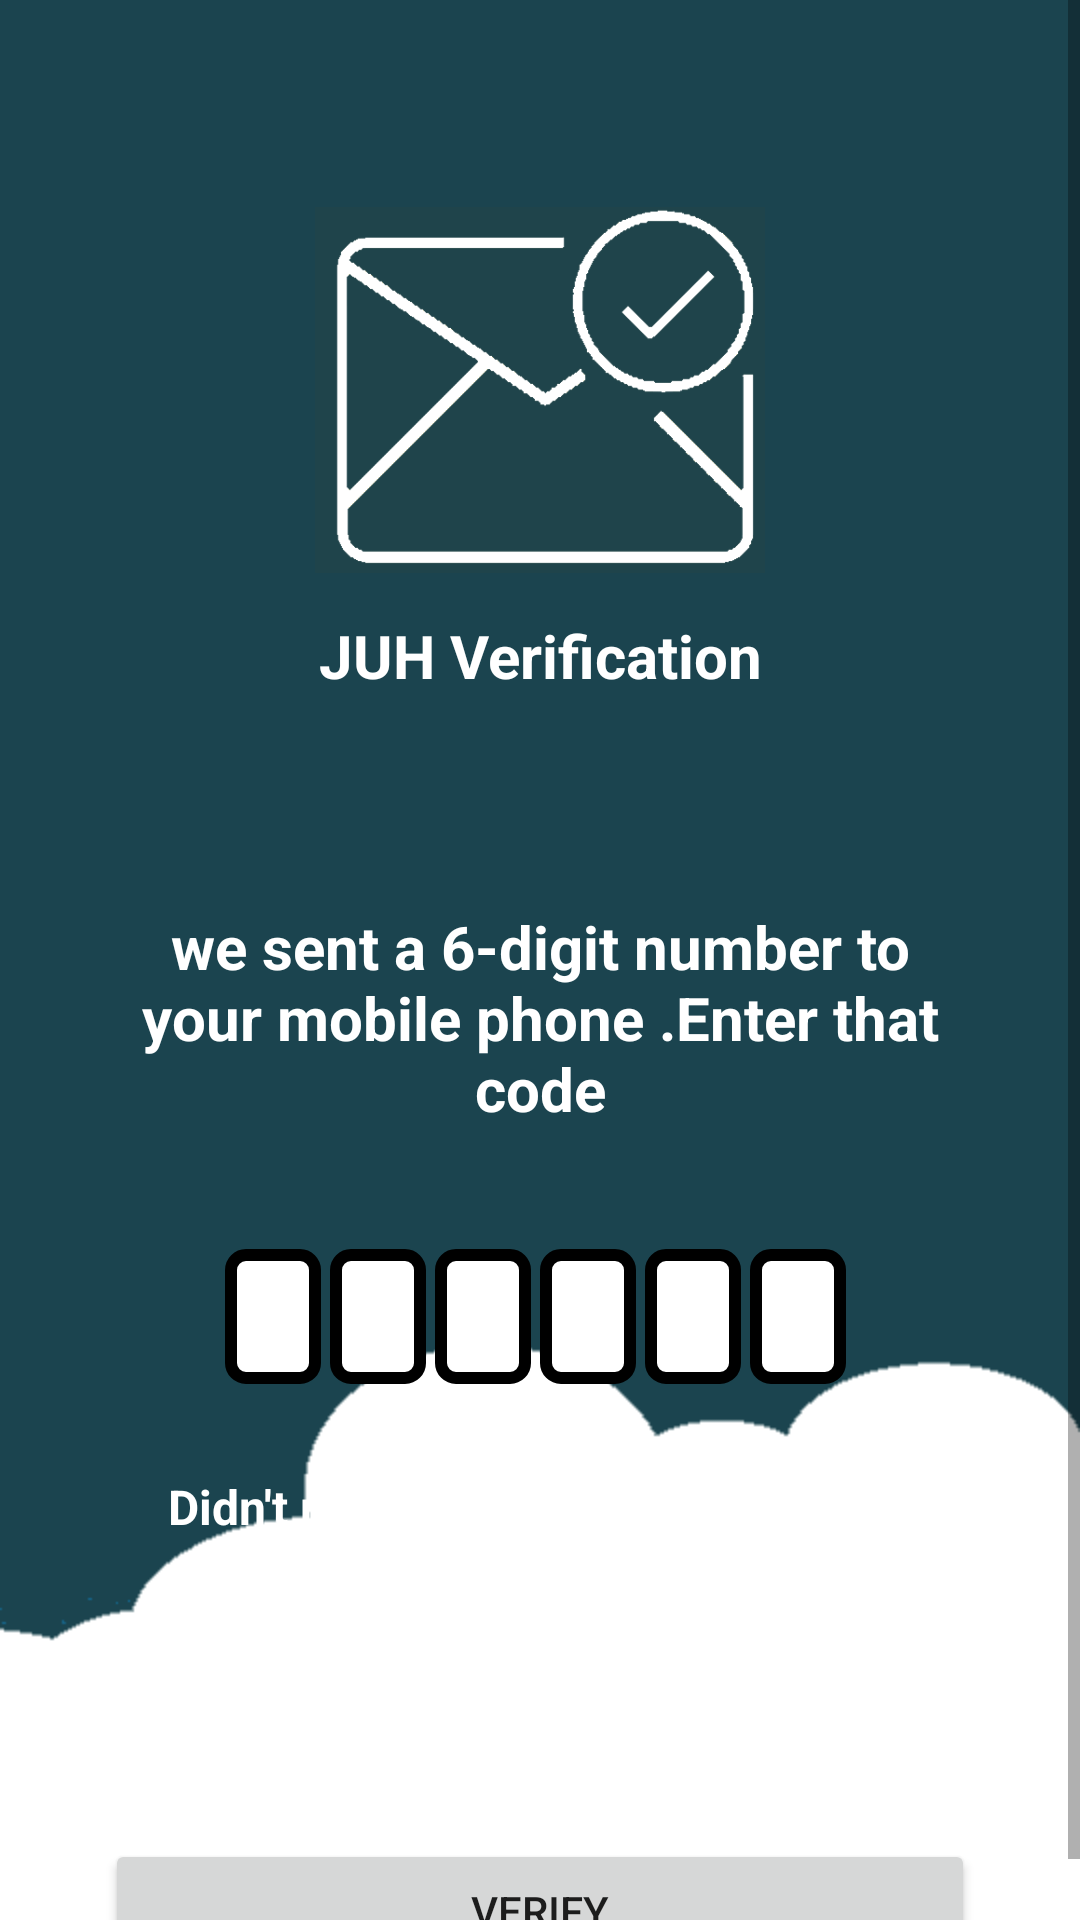

Layout XML and referenced resources for this Android screen:
<!-- AndroidManifest.xml: application theme Theme.Application -->
<!-- res/layout/activity_verification.xml -->
<?xml version="1.0" encoding="utf-8"?>
<ScrollView xmlns:android="http://schemas.android.com/apk/res/android"
    xmlns:app="http://schemas.android.com/apk/res-auto"
    xmlns:tools="http://schemas.android.com/tools"
    android:layout_width="match_parent"
    android:layout_height="match_parent"
    tools:context=".MainActivity"
    android:background="@drawable/hi"

    >


    <LinearLayout
        android:layout_width="match_parent"
        android:layout_height="wrap_content"
        android:layout_margin="35dp"
        android:orientation="vertical">


        <ImageView
            android:id="@+id/send"
            android:src="@drawable/yessnew"
            android:layout_gravity="center"
            android:layout_width="150dp"
            android:layout_height="150dp"
            android:layout_marginTop="20dp"/>

        <TextView
            android:id="@+id/title2"
            android:layout_width="match_parent"
            android:layout_height="wrap_content"
            android:layout_marginStart="20dp"
            android:layout_marginEnd="20dp"
            android:gravity="center"
            android:text=" JUH Verification "
            android:textColor="#fff"
            android:textSize="20sp"
            android:textStyle="bold"/>

        <TextView
            android:id="@+id/textView3"
            android:layout_width="match_parent"
            android:layout_height="wrap_content"
            android:layout_marginTop="70dp"
            android:gravity="center"
            android:text="we sent a 6-digit number to your mobile phone .Enter that code"
            android:textColor="#fff"
            android:textSize="20sp"
            android:textStyle="bold" />


        <LinearLayout
            android:layout_width="match_parent"
            android:layout_height="wrap_content"
            android:layout_marginTop="40dp"
            android:layout_marginEnd="40dp"
            android:layout_marginStart="40dp"
            android:gravity="center"
            android:orientation="horizontal">

            <EditText
                android:id="@+id/code1"
                android:layout_width="40dp"
                android:layout_height="45dp"
                android:layout_weight="1"
                android:ems="1"
                android:maxEms="1"
                android:gravity="center"
                android:inputType="number|textPersonName"
                android:textSize="18sp"
                android:textStyle="bold"
                android:maxLength="1"
                tools:ignore="TouchTargetSizeCheck"
                android:background="@drawable/border"
                android:layout_marginRight="3dp"/>

            <EditText
                android:id="@+id/code2"
                android:layout_width="40dp"
                android:layout_height="45dp"
                android:layout_weight="1"
                android:ems="10"
                android:gravity="center"
                android:inputType="number|textPersonName"
                android:textSize="18sp"
                android:textStyle="bold"
                tools:ignore="TouchTargetSizeCheck"
                android:background="@drawable/border"
                android:layout_marginRight="3dp"
                android:maxLength="1"/>
            <EditText
                android:id="@+id/code3"
                android:layout_width="40dp"
                android:layout_height="45dp"
                android:layout_weight="1"
                android:ems="10"
                android:inputType="number|textPersonName"
                android:textSize="18sp"
                android:textStyle="bold"
                android:gravity="center"
                android:background="@drawable/border"
                android:layout_marginRight="3dp"
                android:maxLength="1"/>
            <EditText
                android:id="@+id/code4"
                android:layout_width="40dp"
                android:layout_height="45dp"
                android:layout_weight="1"
                android:ems="10"
                android:inputType="number|textPersonName"
                android:textSize="18sp"
                android:textStyle="bold"
                android:gravity="center"
                android:background="@drawable/border"
                android:layout_marginRight="3dp"
                android:maxLength="1"/>
            <EditText
                android:id="@+id/code5"
                android:layout_width="40dp"
                android:layout_height="45dp"
                android:layout_weight="1"
                android:ems="10"
                android:inputType="number|textPersonName"
                android:textSize="18sp"
                android:textStyle="bold"
                android:gravity="center"
                android:background="@drawable/border"
                android:layout_marginRight="3dp"
                android:maxLength="1"/>
            <EditText
                android:id="@+id/code6"
                android:layout_width="40dp"
                android:layout_height="45dp"
                android:layout_weight="1"
                android:ems="10"
                android:inputType="number|textPersonName"
                android:textSize="18sp"
                android:textStyle="bold"
                android:gravity="center"
                android:background="@drawable/border"
                android:layout_marginRight="3dp"
                android:maxLength="1"/>

        </LinearLayout>

        <TextView
            android:id="@+id/textView6"
            android:layout_width="match_parent"
            android:layout_height="wrap_content"
            android:layout_marginTop="30dp"
            android:gravity="center"
            android:text="Didn't receive code ? Resend code "
            android:textColor="#FFFFFF"
            android:textSize="16sp"
            android:textStyle="bold" />

        <ProgressBar
            android:layout_width="match_parent"
            android:layout_height="match_parent"
            android:id="@+id/prog"
            android:outlineAmbientShadowColor="#000"
            android:outlineSpotShadowColor="#000"
            android:layout_marginTop="20dp"
            android:visibility="gone"/>

        <Button
            android:id="@+id/k3"
            android:layout_width="match_parent"
            android:layout_height="wrap_content"
            android:layout_marginTop="100dp"
            android:insetLeft="20dp"
            android:insetRight="20dp"
            android:text="verify" />



    </LinearLayout>

</ScrollView>
<!-- resources referenced by this layout -->
<resources>
  <!-- drawable border (drawable) -->
  <?xml version="1.0" encoding="utf-8"?>
  <shape xmlns:android="http://schemas.android.com/apk/res/android">
  
      <stroke android:width="4dp"
          android:color="#000"/>
  
      <corners
  
          android:radius="5dp"/>
  
      <gradient android:startColor="#fff"
          android:endColor="#fff"/>
  </shape>
  <!-- drawable hi: png bitmap (drawable-v24, 4836 bytes) -->
  <!-- drawable yessnew: png bitmap (drawable-v24, 11928 bytes) -->
  <style name="Theme.Application" parent="Theme.MaterialComponents.Light.NoActionBar">
  
          
          <item name="colorPrimary">@color/purple_200</item>
          <item name="colorPrimaryVariant">@color/purple_700</item>
          <item name="colorOnPrimary">@color/white</item>
          
          <item name="colorSecondary">@color/teal_200</item>
          <item name="colorSecondaryVariant">@color/teal_700</item>
          <item name="colorOnSecondary">@color/black</item>
          
          <item name="android:statusBarColor" tools:targetApi="l">?attr/colorPrimaryVariant</item>
          
      </style>
  <color name="purple_200">#1f444b</color>
  <color name="purple_700">#FF3700B3</color>
  <color name="white">#FFFFFFFF</color>
  <color name="teal_200">#FF03DAC5</color>
  <color name="teal_700">#FF018786</color>
  <color name="black">#FF000000</color>
</resources>
